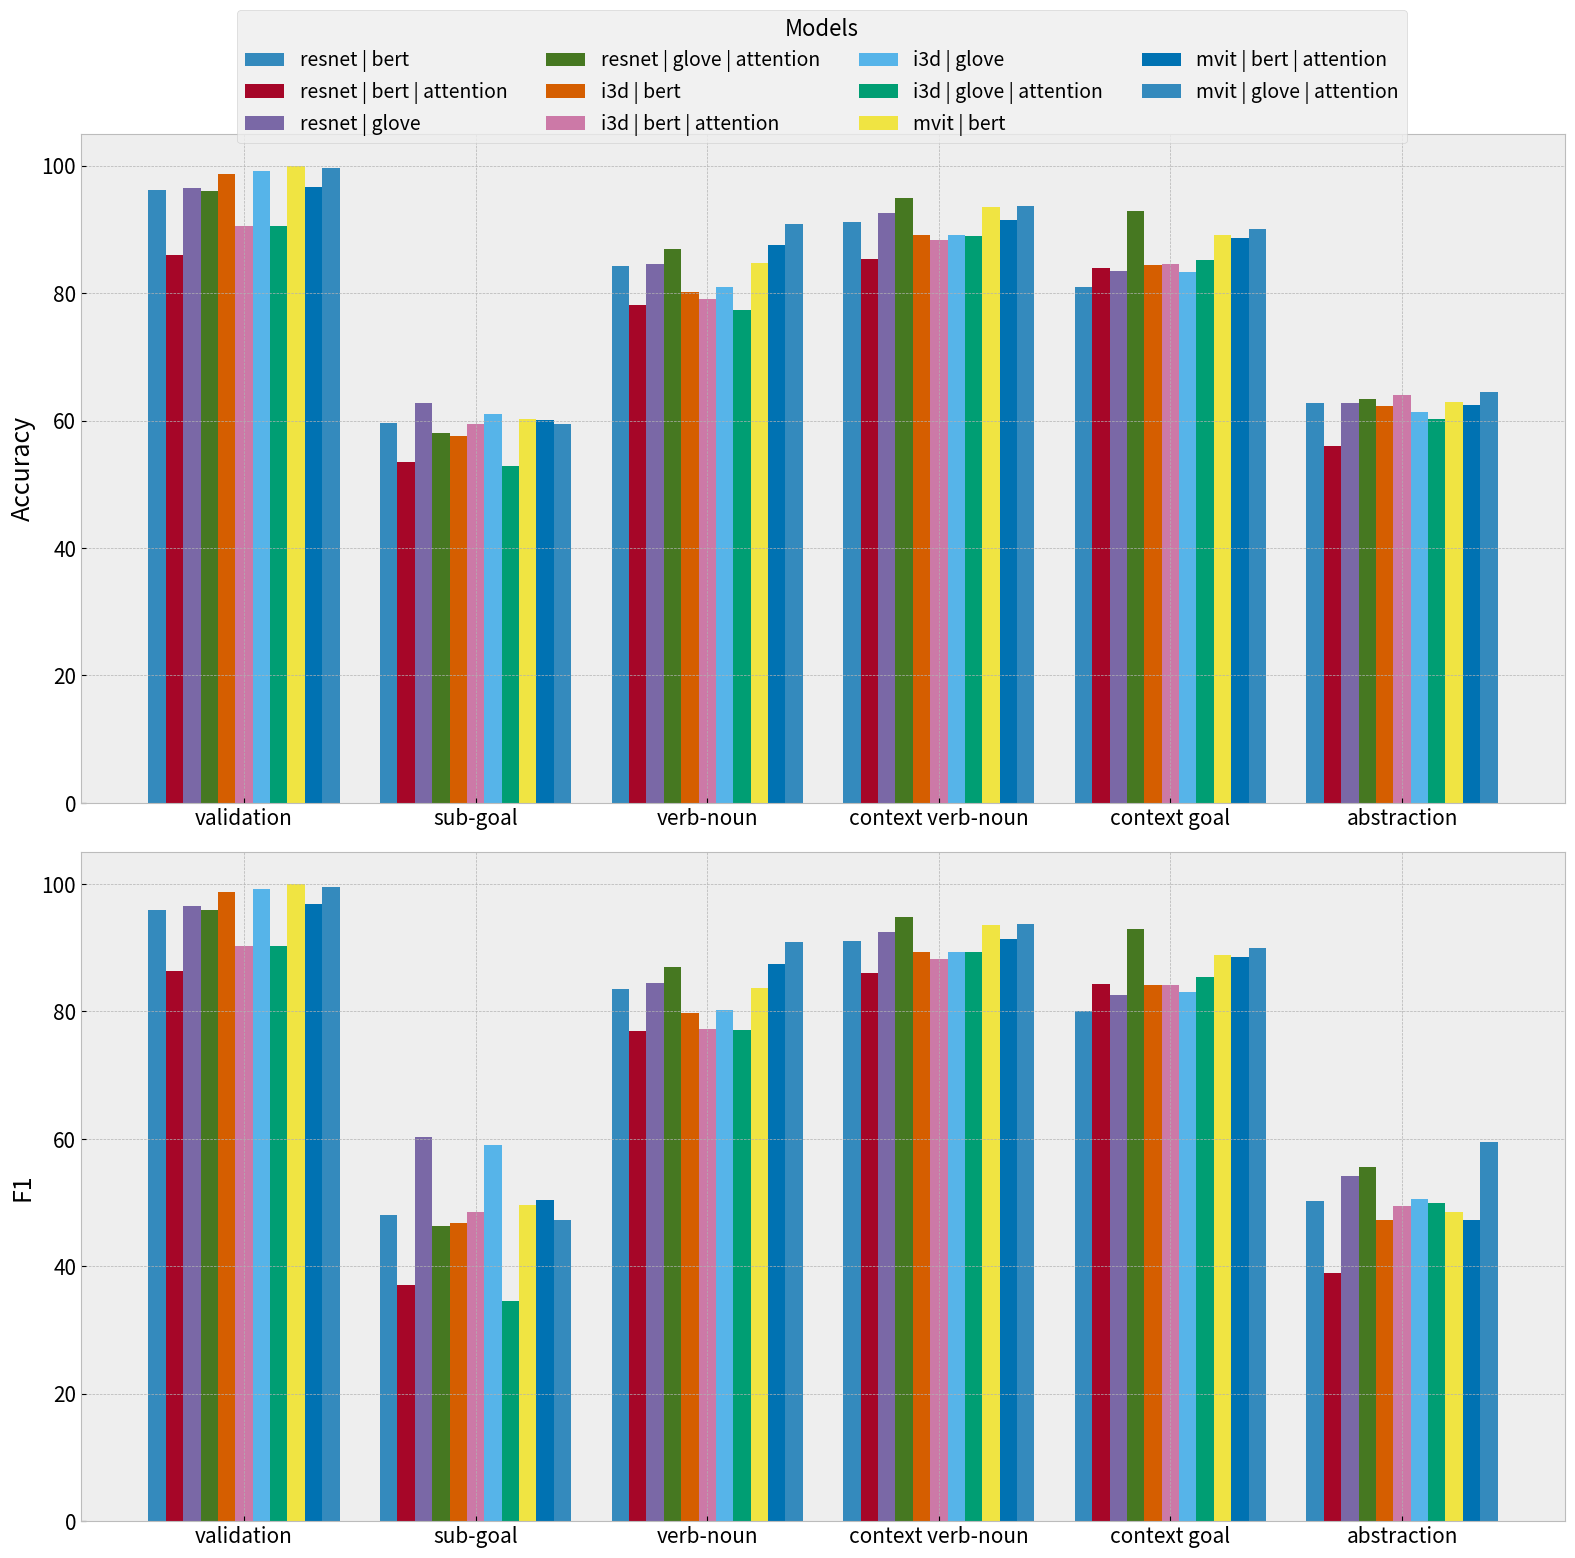

Python code for this plot:
import matplotlib.pyplot as plt
import numpy as np

# plt.style.use('classic')
plt.style.use("bmh")
fig1 = plt.figure(figsize=(16, 16))
x = np.arange(0, 12, 2)


def plot_bar(metric):
    plt.bar(x - 0.75, resnet_bert_no, width, label="resnet | bert")
    plt.bar(x - 0.6, resnet_bert_attention, width, label="resnet | bert | attention")
    plt.bar(x - 0.45, resnet_glove_no, width, label="resnet | glove")
    plt.bar(x - 0.3, resnet_glove_attention, width, label="resnet | glove | attention")
    plt.bar(x - 0.15, i3d_bert_no, width, label="i3d | bert")
    plt.bar(x, i3d_bert_attention, width, label="i3d | bert | attention")
    plt.bar(x + 0.15, i3d_glove_no, width, label="i3d | glove")
    plt.bar(x + 0.3, i3d_glove_attention, width, label="i3d | glove | attention")
    plt.bar(x + 0.45, mvit_bert_no, width, label="mvit | bert")
    plt.bar(x + 0.6, mvit_bert_attention, width, label="mvit | bert | attention")
    plt.bar(x + 0.75, mvit_glove_attention, width, label="mvit | glove | attention")
    plt.xticks(x, ['validation', 'sub-goal', 'verb-noun', 'context verb-noun', 'context goal', 'abstraction'])
    plt.ylabel(metric)
    plt.tight_layout()

plt.rcParams['font.size'] = 15
plt.subplot(2, 1, 1)
resnet_bert_no = [96.2, 59.6, 84.3, 91.1, 81.0, 62.7]
resnet_glove_no = np.array([[95.7, 62.0, 84.9, 92.2, 83.1, 62.0],
                           [97.3, 63.4, 84.1, 92.9, 83.7, 63.6]]).mean(axis=0)
resnet_bert_attention = [86.0, 53.45, 78.1, 85.4, 84.0, 56.0]
resnet_glove_attention = np.array([[95.7, 56.4, 86.0, 95.0, 93.0, 66.1],
                                  [96.3, 59.6, 87.7, 94.8, 92.8, 60.8]]).mean(axis=0)
i3d_bert_no = np.array([[98.6, 58.7, 79.3, 88.1, 83.7, 61.6],
                        [98.8, 56.3, 81.0, 90.2, 85.2, 62.9]]).mean(axis=0)
i3d_glove_no = [99.2, 61.0, 81.0, 89.1, 83.3, 61.3]
i3d_bert_attention = [90.6, 59.4, 79.1, 88.4, 84.5, 64.0]
i3d_glove_attention = [90.5, 52.8, 77.4, 88.9, 85.2, 60.2]
mvit_bert_no = [100, 60.3, 84.7, 93.5, 89.1, 62.9]
mvit_bert_attention = [96.7, 60.1, 87.5, 91.4, 88.7, 62.4]
mvit_glove_attention = [99.6, 59.4, 90.9, 93.7, 90.0, 64.5]
width = 0.15
# plot data in grouped manner of bar type
plot_bar(metric="Accuracy")
plt.legend(title="Models",
           fontsize=14,
           title_fontsize=16,
           ncol=4,
           bbox_to_anchor=(0.4, 0.7, 0.5, 0.5))

plt.subplot(2, 1, 2)
resnet_bert_no = [96.0, 48.0, 83.6, 91.1, 80.0, 50.3]
resnet_glove_no = np.array([[95.7, 61.7, 85.1, 92.2, 82.4, 53.3],
                           [97.3, 58.8, 83.7, 92.8, 82.9, 55.2]]).mean(axis=0)
resnet_bert_attention = [86.4, 37.0, 77.0, 86.0, 84.3, 39.0]
resnet_glove_attention = np.array([[95.7, 42.0, 86.1, 95.0, 93.0, 58.3],
                                  [96.3, 50.8, 87.7, 94.8, 92.8, 52.8]]).mean(axis=0)
i3d_bert_no = np.array([[98.6, 49.0, 78.7, 88.3, 83.1, 47.5],
                        [98.8, 44.5, 80.8, 90.5, 85.1, 46.9]]).mean(axis=0)
i3d_glove_no = [99.2, 59.1, 80.2, 89.3, 83.1, 50.5]
i3d_bert_attention = [90.3, 48.5, 77.3, 88.3, 84.2, 49.5]
i3d_glove_attention = [90.2, 34.5, 77.1, 89.3, 85.4, 50.0]
mvit_bert_no = [100, 49.6, 83.7, 93.5, 88.9, 48.6]
mvit_bert_attention = [96.8, 50.4, 87.4, 91.4, 88.5, 47.2]
mvit_glove_attention = [99.6, 47.2, 90.9, 93.8, 89.9, 59.5]
plot_bar(metric="F1")
# plt.show()
plt.savefig('metric comparison')
